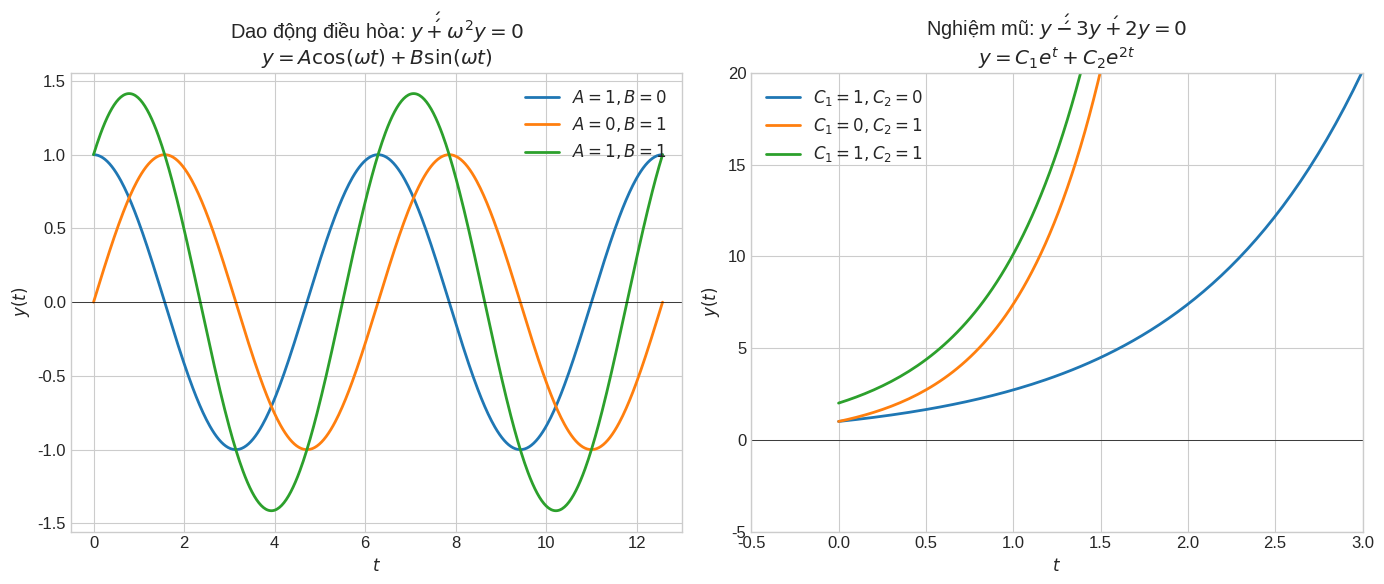

Recreate this plot in Python. (Note: this script raises an exception after producing the figure.)
#!/usr/bin/env python3
"""
Generate educational images for Chapter 02 lessons
Lesson 02-01: Second-Order Linear Equations Overview
"""

import numpy as np
import matplotlib.pyplot as plt

plt.style.use('seaborn-v0_8-whitegrid')
plt.rcParams['figure.figsize'] = (12, 8)
plt.rcParams['font.size'] = 12

IMG_PATH = '/Users/nguyenlelinh/teaching/differential-equation-self-learning/img/chapter_img/chapter02/'

# =============================================================================
# Figure 1: Second Order - Oscillatory vs Non-oscillatory
# =============================================================================
fig1, axes1 = plt.subplots(1, 2, figsize=(14, 6))

# Left: Simple harmonic y'' + w^2*y = 0
ax1 = axes1[0]
t = np.linspace(0, 4*np.pi, 500)
w = 1

for A, B in [(1, 0), (0, 1), (1, 1)]:
    y = A * np.cos(w*t) + B * np.sin(w*t)
    ax1.plot(t, y, linewidth=2, label=f'$A={A}, B={B}$')

ax1.axhline(y=0, color='black', linewidth=0.5)
ax1.set_xlabel('$t$')
ax1.set_ylabel('$y(t)$')
ax1.set_title(r'Dao động điều hòa: $y\'\' + \omega^2 y = 0$' + f'\n$y = A\\cos(\\omega t) + B\\sin(\\omega t)$')
ax1.legend(loc='upper right')
ax1.set_xlim(-0.5, 13)

# Right: y'' - 3y' + 2y = 0 (distinct real roots)
ax2 = axes1[1]
# Characteristic: r^2 - 3r + 2 = 0 => r = 1, 2
for C1, C2 in [(1, 0), (0, 1), (1, 1)]:
    y = C1 * np.exp(t) + C2 * np.exp(2*t)
    ax2.plot(t, y, linewidth=2, label=f'$C_1={C1}, C_2={C2}$')

ax2.axhline(y=0, color='black', linewidth=0.5)
ax2.set_xlabel('$t$')
ax2.set_ylabel('$y(t)$')
ax2.set_title(r'Nghiệm mũ: $y\'\' - 3y\' + 2y = 0$' + '\n$y = C_1e^{t} + C_2e^{2t}$')
ax2.legend(loc='upper left')
ax2.set_xlim(-0.5, 3)
ax2.set_ylim(-5, 20)

plt.tight_layout()
plt.savefig(IMG_PATH + '02_01_second_order_overview.svg', dpi=150, bbox_inches='tight')
plt.close()

# =============================================================================
# Figure 2: General Solution Structure
# =============================================================================
fig2, axes2 = plt.subplots(1, 2, figsize=(14, 6))

# Left: Homogeneous + Particular
ax1 = axes2[0]
t = np.linspace(0, 6, 500)

y_h = np.exp(-t)  # homogeneous
y_p = 2 * np.ones_like(t)  # particular (constant)
y_total = y_h + y_p

ax1.plot(t, y_h, 'b--', linewidth=2, label='$y_h$ (nghiệm thuần nhất)')
ax1.plot(t, y_p, 'g:', linewidth=2, label='$y_p$ (nghiệm riêng)')
ax1.plot(t, y_total, 'r-', linewidth=2, label='$y = y_h + y_p$')
ax1.axhline(y=0, color='black', linewidth=0.5)
ax1.set_xlabel('$t$')
ax1.set_ylabel('$y(t)$')
ax1.set_title('Cấu trúc nghiệm: $y = y_h + y_p$\nTổng quát = Thuần nhất + Riêng')
ax1.legend(loc='right')
ax1.set_xlim(-0.5, 6.5)

# Right: Two initial conditions
ax2 = axes2[1]
# Solve y'' + y = 0 with y(0)=y0, y'(0)=v0
# y = y0*cos(t) + v0*sin(t)
for y0, v0 in [(1, 0), (0, 1), (1, 1)]:
    y = y0 * np.cos(t) + v0 * np.sin(t)
    ax2.plot(t, y, linewidth=2, label=f'$y(0)={y0}, y\'(0)={v0}$')

ax2.axhline(y=0, color='black', linewidth=0.5)
ax2.set_xlabel('$t$')
ax2.set_ylabel('$y(t)$')
ax2.set_title('Hai điều kiên ban đầu\nXác định duy nhất một nghiệm')
ax2.legend(loc='upper right')
ax2.set_xlim(-0.5, 7)

plt.tight_layout()
plt.savefig(IMG_PATH + '02_01_general_solution.svg', dpi=150, bbox_inches='tight')
plt.close()

print("Generated images for Chapter 02-01:")
print("  02_01_second_order_overview.svg")
print("  02_01_general_solution.svg")
